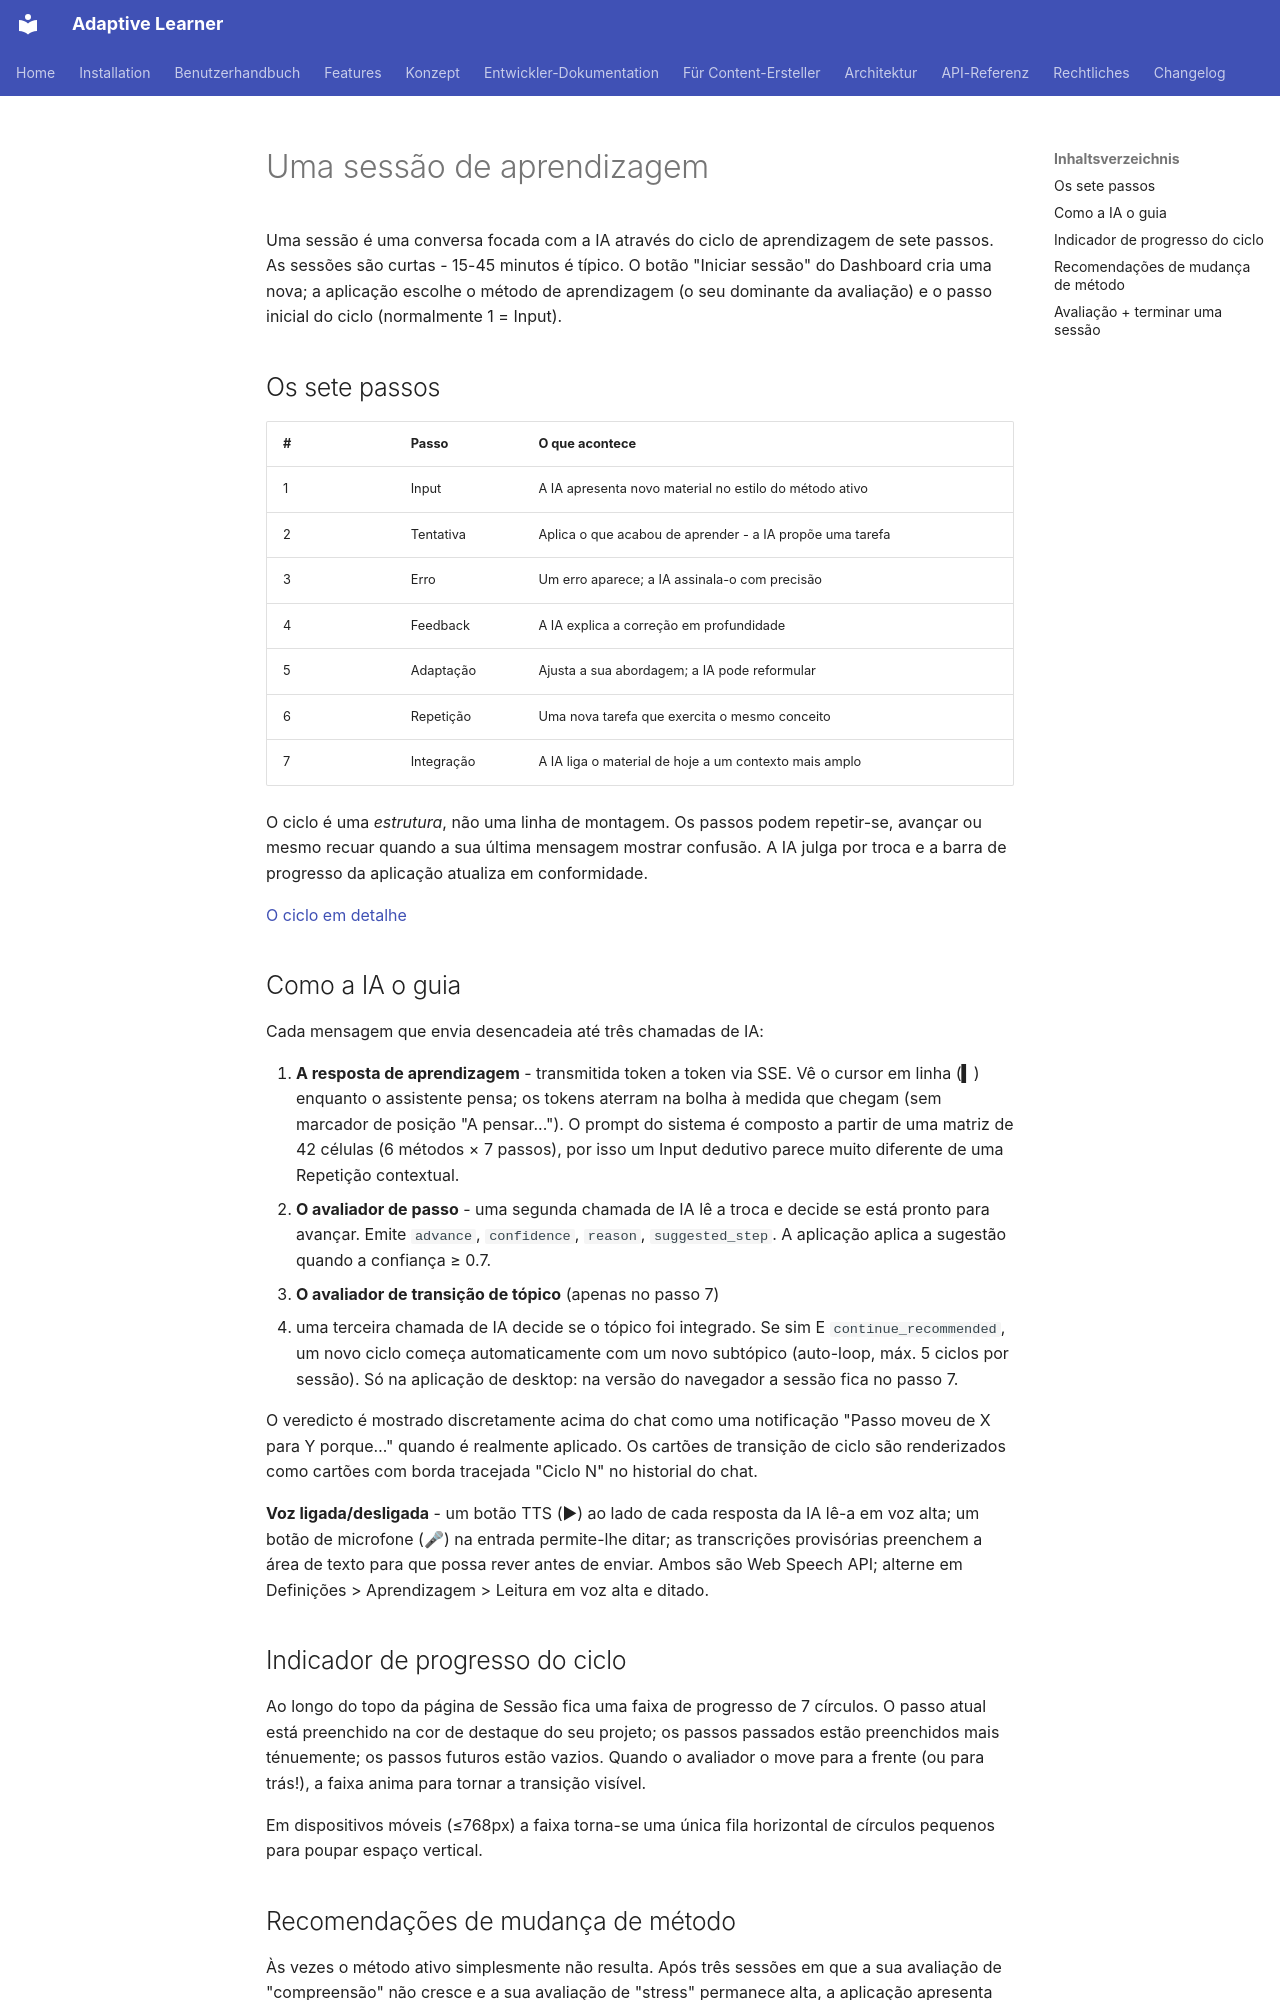

repository: astrapi69/adaptive-learner · page: pt/user-guide/learning-session/index.html · generator: mkdocs

<!-- Translation: AI-generated, pending native review -->

# Uma sessão de aprendizagem

Uma sessão é uma conversa focada com a IA através do ciclo de
aprendizagem de sete passos. As sessões são curtas - 15-45
minutos é típico. O botão "Iniciar sessão" do Dashboard cria
uma nova; a aplicação escolhe o método de aprendizagem (o seu
dominante da avaliação) e o passo inicial do ciclo
(normalmente 1 = Input).

## Os sete passos

| # | Passo | O que acontece |
|---|---|---|
| 1 | Input | A IA apresenta novo material no estilo do método ativo |
| 2 | Tentativa | Aplica o que acabou de aprender - a IA propõe uma tarefa |
| 3 | Erro | Um erro aparece; a IA assinala-o com precisão |
| 4 | Feedback | A IA explica a correção em profundidade |
| 5 | Adaptação | Ajusta a sua abordagem; a IA pode reformular |
| 6 | Repetição | Uma nova tarefa que exercita o mesmo conceito |
| 7 | Integração | A IA liga o material de hoje a um contexto mais amplo |

O ciclo é uma *estrutura*, não uma linha de montagem. Os passos
podem repetir-se, avançar ou mesmo recuar quando a sua última
mensagem mostrar confusão. A IA julga por troca e a barra de
progresso da aplicação atualiza em conformidade.

[O ciclo em detalhe](../concept/seven-steps.md)

## Como a IA o guia

Cada mensagem que envia desencadeia até três chamadas de IA:

1. **A resposta de aprendizagem** - transmitida token a token
   via SSE. Vê o cursor em linha (▍) enquanto o assistente
   pensa; os tokens aterram na bolha à medida que chegam (sem
   marcador de posição "A pensar..."). O prompt do sistema é
   composto a partir de uma matriz de 42 células (6 métodos ×
   7 passos), por isso um Input dedutivo parece muito diferente
   de uma Repetição contextual.
2. **O avaliador de passo** - uma segunda chamada de IA lê a
   troca e decide se está pronto para avançar. Emite `advance`,
   `confidence`, `reason`, `suggested_step`. A aplicação aplica
   a sugestão quando a confiança ≥ 0.7.
3. **O avaliador de transição de tópico** (apenas no passo 7)
   - uma terceira chamada de IA decide se o tópico foi
   integrado. Se sim E `continue_recommended`, um novo ciclo
   começa automaticamente com um novo subtópico (auto-loop,
   máx. 5 ciclos por sessão).
   Só na aplicação de desktop: na versão do navegador a sessão fica no passo 7.

O veredicto é mostrado discretamente acima do chat como uma
notificação "Passo moveu de X para Y porque…" quando é
realmente aplicado. Os cartões de transição de ciclo são
renderizados como cartões com borda tracejada "Ciclo N" no
historial do chat.

**Voz ligada/desligada** - um botão TTS (▶) ao lado de cada
resposta da IA lê-a em voz alta; um botão de microfone (🎤)
na entrada permite-lhe ditar; as transcrições provisórias
preenchem a área de texto para que possa rever antes de enviar.
Ambos são Web Speech API; alterne em
Definições > Aprendizagem > Leitura em voz alta e ditado.

## Indicador de progresso do ciclo

Ao longo do topo da página de Sessão fica uma faixa de
progresso de 7 círculos. O passo atual está preenchido na cor
de destaque do seu projeto; os passos passados estão
preenchidos mais ténuemente; os passos futuros estão vazios.
Quando o avaliador o move para a frente (ou para trás!), a
faixa anima para tornar a transição visível.

Em dispositivos móveis (≤768px) a faixa torna-se uma única
fila horizontal de círculos pequenos para poupar espaço
vertical.
